Run: headless pygame with SDL's dummy video driver; simulated clock (each Clock.tick advances the game by its frame time, no real sleeping); random seed 0; keys injected as events and as key.get_pressed() state; no mouse input; restart key SPACE tapped at the start of phases 3 and 4.
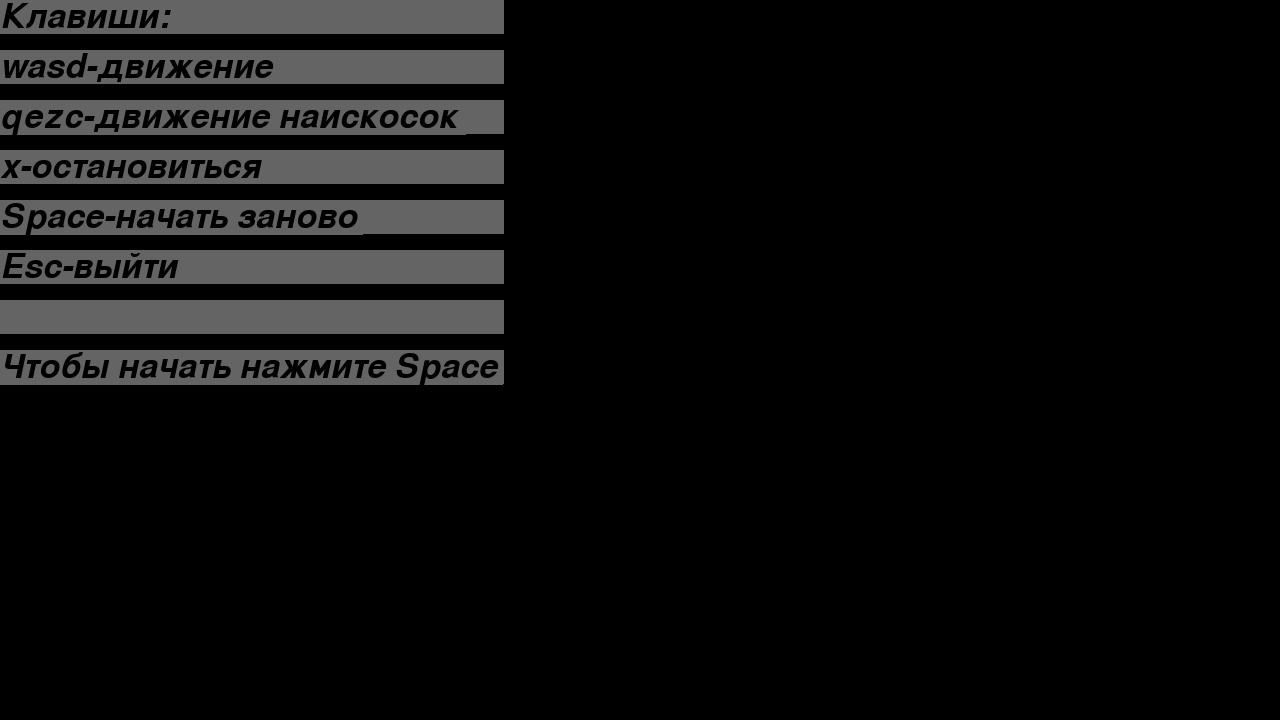
Frame 1 of 4 · flips 1–60 · no input
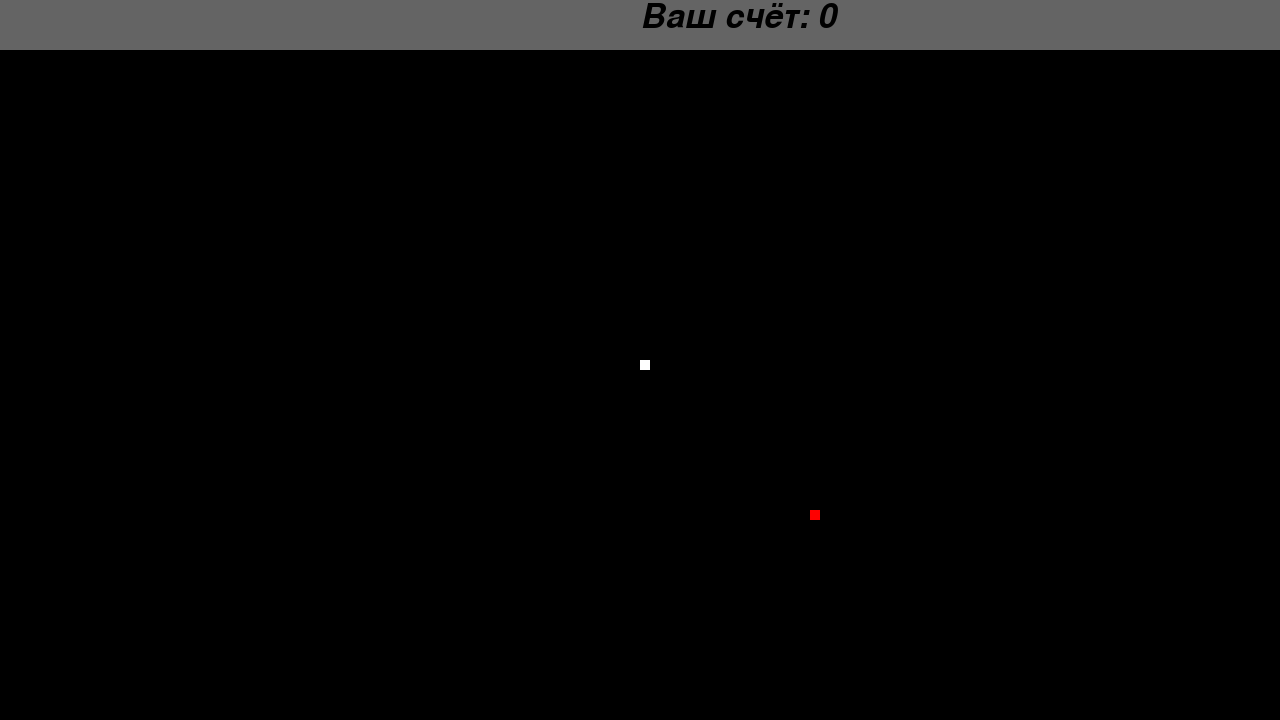
Frame 2 of 4 · flips 61–180 · tapped SPACE, RETURN · held RIGHT (→), D
Frame 3 of 4 · flips 181–300 · tapped SPACE · held DOWN (↓), S · screen unchanged from frame 2, image omitted
Frame 4 of 4 · flips 301–420 · tapped SPACE · held LEFT (←), A, UP (↑), W · screen unchanged from frame 3, image omitted

The pygame program that drew these frames:

import pygame
import random
 
pygame.init()

white = (255, 255, 255) #Цвета по RGB
black = (0, 0, 0)
red = (255, 0, 0)
grey = (100,100,100)
green = (0,100,0)

dis_x = 1280 #Размер игрового поля по оси x
dis_y = 720 #Размер игрового поля по оси y
dis=pygame.display.set_mode((dis_x, dis_y))  #Задаём размер игрового поля
pygame.display.set_caption('Snake') #Название игры
snake_block=10 #Размер блока змея окоянного
snake_speed=15 #Скорость змея окоянного
font_style = pygame.font.SysFont("bahnschrift", 50, False, True) #Задаём стиль текста(Шрифт, размер, Жирный?, Курсив?)
clock = pygame.time.Clock() #Переменная отвечающая за подсчёт времени

def score(score): #Функция подсчёта и вывода счёта(длина змея - начальная длина змея)
   value = font_style.render("Ваш счёт: " + str(score-2), True, black, grey)
   dis.blit(value, [dis_x/2, 0])

def message(msg,x,y): #Функция для вывода сообщений на игровой экран
   mesg = font_style.render(msg, True, black, grey)
   dis.blit(mesg, [x, y])

def our_snake(snake_block, snake_list): #Функция для отрисовки змея окоянного
   for x in snake_list:
        if x==snake_list[len(snake_list)-1]: #Окрашиваю голову змея в белый
            pygame.draw.rect(dis, white, [x[0], x[1], snake_block, snake_block])
        else: #Окрашиваю хвост змея в серый
            pygame.draw.rect(dis, grey, [x[0], x[1], snake_block, snake_block])

def game(): #Функция игры
    game_end=False #Флаг для закрытия игры
    defeat=False #Флаг означающий поражение игрока
    x1 = dis_x/2 #Указываем начальную координату положения змея по оси х
    y1 = dis_y/2 #Указываем начальную координату положения змея по оси y
    x1_change = 0 #Переменная, которой в цикле while будут присваиваться значения изменения положения змея по оси х
    y1_change = 0 #Переменная, которой в цикле while будут присваиваться значения изменения положения змея по оси y
    foodx = round(random.randrange(0 + snake_block*2, dis_x - snake_block*2) / 10.0) * 10.0 #Переменная, которая будет указывать расположение еды по оси х
    foody = round(random.randrange(0 + snake_block*8, dis_y - snake_block*2) / 10.0) * 10.0 #Переменная, которая будет указывать расположение еды по оси y
    snake_list = [] #Хвост змея окоянного
    snake_len = 2 #Длина змея окоянного
    stop=True #Флаг, означающий что змей стоит
    previous_key = '' #Переменная содержащая последнюю нажатую клавишу действия


    while not game_end: #Основной цикл
        for event in pygame.event.get(): #Цикл взаимодействия игрока с игрой
            print(event) #Вывод действия игрока на консоль
            if (event.type==pygame.QUIT): #Выход через закрытие окна
                game_end=True
            if (event.type == pygame.KEYDOWN): #Выбираем из взаимодействий игрока только нажатия клавиш.
                if event.key==pygame.K_ESCAPE: #Завершение игры через Escape.
                    game_end=True
                if event.key==pygame.K_SPACE: #Перезапуск игры через Space
                    print("restart") #Вывод в консоль сообщения о рестарте
                    defeat=False #Сброс ключевых переменных
                    x1 = dis_x/2 
                    y1 = dis_y/2
                    x1_change = 0
                    y1_change = 0
                    snake_len = 2
                    snake_list = []
                    stop=True
                    previous_key = ''
                if (defeat==False): #Проверка на то, что игра не проиграна
                    if (snake_head[0]%10 != 0): #Если голова змея находится не в системе координат игры из-за движения наискосок, мы её возвращаем
                            x1+=snake_block/2
                            y1+=snake_block/2
                            stop=True
                    if event.key == pygame.K_a and previous_key != 'd': #влево
                        previous_key = 'a'
                        stop=False
                        x1_change = -snake_block
                        y1_change = 0
                    elif event.key == pygame.K_d and previous_key != 'a': #вправо
                        previous_key = 'd'
                        stop=False
                        x1_change = snake_block
                        y1_change = 0
                    elif event.key == pygame.K_w and previous_key != 's': #вверх
                        previous_key = 'w'
                        stop=False
                        y1_change = -snake_block
                        x1_change = 0
                    elif event.key == pygame.K_s and previous_key != 'w': #вниз
                        previous_key = 's'
                        stop=False
                        y1_change = snake_block
                        x1_change = 0
                    elif event.key == pygame.K_e and previous_key != 'z': #вверх-направо
                        previous_key = 'e'
                        stop=False
                        y1_change = -snake_block/2
                        x1_change = snake_block/2
                    elif event.key == pygame.K_q and previous_key != 'c': #вверх-налево
                        previous_key = 'q'
                        stop=False
                        y1_change = -snake_block/2
                        x1_change = -snake_block/2
                    elif event.key == pygame.K_c and previous_key != 'q': #вниз-направо
                        previous_key = 'c'
                        stop=False
                        y1_change = snake_block/2
                        x1_change = snake_block/2
                    elif event.key == pygame.K_z and previous_key != 'e': #вниз-налево
                        previous_key = 'z'
                        stop=False
                        y1_change = snake_block/2
                        x1_change = -snake_block/2
                    elif event.key == pygame.K_x: #стоп
                        previous_key = ''
                        stop=True
                        y1_change = 0
                        x1_change = 0
        if (x1 >= dis_x-snake_block) or (x1 < 0+snake_block) or (y1 >= dis_y-snake_block) or (y1 < 0+snake_block + 50):
            defeat=True  #Поражение, если координаты головы змея окоянного выходят за границы поля
        if (defeat==False): 
            x1 += x1_change #Записываем новое значение положения змейки по оси х.
            y1 += y1_change #Записываем новое значение положения змейки по оси y.
        dis.fill(black) #Красим игровое поле в black
        pygame.draw.rect(dis, grey, [0, 0, dis_x, 50])
        if (defeat==True):
            message("Вы проиграли.",0,0)
        pygame.draw.rect(dis, red, [foodx, foody, snake_block, snake_block])
        snake_head = [x1,y1] #голова змея окоянного
        snake_list.append(snake_head) #здесь можно добавить if, чтоб змей не уходил в себя при поражении
        if len(snake_list) > snake_len:
            del snake_list[0] #ограничиваем длину змея кол-вом длины
        if stop == False:
            for x in snake_list[:-1]:
                if x == snake_head:
                    defeat = True #поражение при столкновении
        our_snake(snake_block, snake_list) #Отрисовываем змея окоянного
        score(snake_len) #Выводим счёт
        pygame.display.update() #обновляем экран игрока
        if x1 == foodx and y1 == foody: #Собираем еду, если голова змея на клетке еды
            foodx = round(random.randrange(0 + snake_block*2, dis_x - snake_block*2) / 10.0) * 10.0 #Создаём переменную, которая будет указывать расположение еды по оси х
            foody = round(random.randrange(0 + snake_block*2 + 50, dis_y - snake_block*2) / 10.0) * 10.0 #Создаём переменную, которая будет указывать расположение еды по оси y
            snake_len += 1 #Добавляем длину змею
        clock.tick(snake_speed) #Перемещаем время игры через snake_speed (кадров?)


    pygame.quit() #Закрываем PyGame

def start_game(): #Функия для вывода обучения, и последующего запуска игры
    learning_end = False
    start=True
    while not learning_end:
        msg="                                                        " #Выводим обучение
        for i in range(8):
            message(msg,0,((i)*50))
        msg = "Клавиши:"
        message(msg,0,0)
        msg = "wasd-движение"
        message(msg,0,50)
        msg = "qezc-движение наискосок "
        message(msg,0,100)
        msg = "x-остановиться"
        message(msg,0,150)
        msg = "Space-начать заново"
        message(msg,0,200)
        msg = "Esc-выйти"
        message(msg,0,250)
        msg = "Чтобы начать нажмите Space"
        message(msg,0,350)
        pygame.display.update()
        for event in pygame.event.get(): #выход через закрытие окна или нажатие Escape
            if event.type == pygame.QUIT:
                learning_end = True
                start=False
            if event.type == pygame.KEYDOWN:
                if event.key == pygame.K_ESCAPE:
                    start=False
                    learning_end = True
                if event.key == pygame.K_SPACE: #Закрытие обучения и запуск игры
                    learning_end = True

    if start==True: #Проверка на запускать ли игру
        game()
    else:
        pygame.quit()


start_game()
